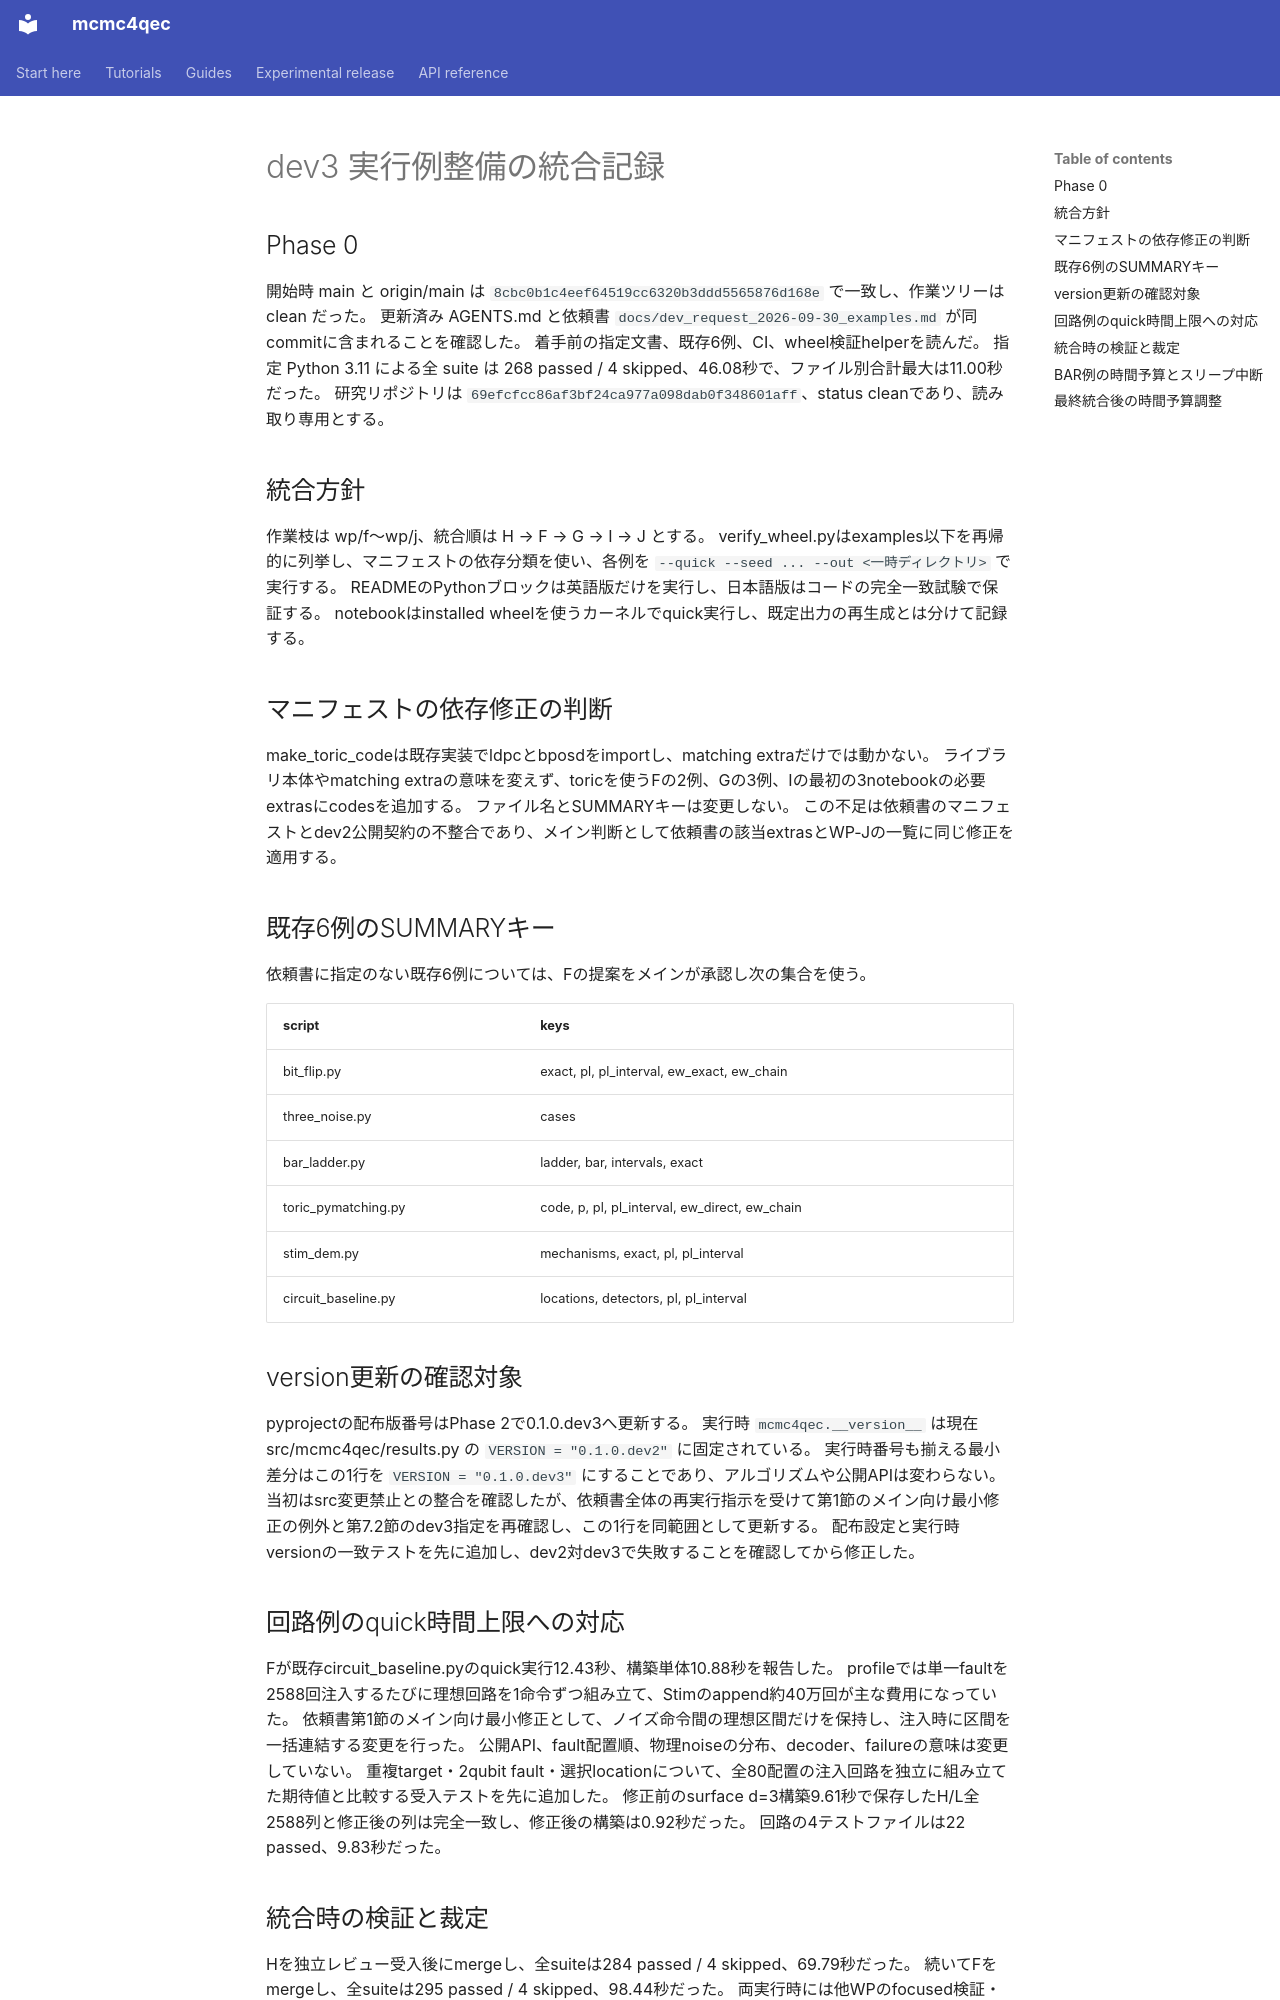

repository: junichiharuna/mcmc4qec · page: wp/examples_integration_ja/index.html · generator: mkdocs

# dev3 実行例整備の統合記録

## Phase 0

開始時 main と origin/main は `8cbc0b1c4eef64519cc6320b3ddd5565876d168e` で一致し、作業ツリーは clean だった。
更新済み AGENTS.md と依頼書 `docs/dev_request_2026-09-30_examples.md` が同commitに含まれることを確認した。
着手前の指定文書、既存6例、CI、wheel検証helperを読んだ。
指定 Python 3.11 による全 suite は 268 passed / 4 skipped、46.08秒で、ファイル別合計最大は11.00秒だった。
研究リポジトリは `69efcfcc86af3bf24ca977a098dab0f348601aff`、status cleanであり、読み取り専用とする。

## 統合方針

作業枝は wp/f〜wp/j、統合順は H → F → G → I → J とする。
verify_wheel.pyはexamples以下を再帰的に列挙し、マニフェストの依存分類を使い、各例を `--quick --seed ... --out <一時ディレクトリ>` で実行する。
READMEのPythonブロックは英語版だけを実行し、日本語版はコードの完全一致試験で保証する。
notebookはinstalled wheelを使うカーネルでquick実行し、既定出力の再生成とは分けて記録する。

## マニフェストの依存修正の判断

make_toric_codeは既存実装でldpcとbposdをimportし、matching extraだけでは動かない。
ライブラリ本体やmatching extraの意味を変えず、toricを使うFの2例、Gの3例、Iの最初の3notebookの必要extrasにcodesを追加する。
ファイル名とSUMMARYキーは変更しない。
この不足は依頼書のマニフェストとdev2公開契約の不整合であり、メイン判断として依頼書の該当extrasとWP-Jの一覧に同じ修正を適用する。

## 既存6例のSUMMARYキー

依頼書に指定のない既存6例については、Fの提案をメインが承認し次の集合を使う。

| script | keys |
| --- | --- |
| bit_flip.py | exact, pl, pl_interval, ew_exact, ew_chain |
| three_noise.py | cases |
| bar_ladder.py | ladder, bar, intervals, exact |
| toric_pymatching.py | code, p, pl, pl_interval, ew_direct, ew_chain |
| stim_dem.py | mechanisms, exact, pl, pl_interval |
| circuit_baseline.py | locations, detectors, pl, pl_interval |

## version更新の確認対象

pyprojectの配布版番号はPhase 2で0.1.0.dev3へ更新する。
実行時 `mcmc4qec.__version__` は現在 src/mcmc4qec/results.py の `VERSION = "0.1.0.dev2"` に固定されている。
実行時番号も揃える最小差分はこの1行を `VERSION = "0.1.0.dev3"` にすることであり、アルゴリズムや公開APIは変わらない。
当初はsrc変更禁止との整合を確認したが、依頼書全体の再実行指示を受けて第1節のメイン向け最小修正の例外と第7.2節のdev3指定を再確認し、この1行を同範囲として更新する。
配布設定と実行時versionの一致テストを先に追加し、dev2対dev3で失敗することを確認してから修正した。

## 回路例のquick時間上限への対応

Fが既存circuit_baseline.pyのquick実行12.43秒、構築単体10.88秒を報告した。
profileでは単一faultを2588回注入するたびに理想回路を1命令ずつ組み立て、Stimのappend約40万回が主な費用になっていた。
依頼書第1節のメイン向け最小修正として、ノイズ命令間の理想区間だけを保持し、注入時に区間を一括連結する変更を行った。
公開API、fault配置順、物理noiseの分布、decoder、failureの意味は変更していない。
重複target・2qubit fault・選択locationについて、全80配置の注入回路を独立に組み立てた期待値と比較する受入テストを先に追加した。
修正前のsurface d=3構築9.61秒で保存したH/L全2588列と修正後の列は完全一致し、修正後の構築は0.92秒だった。
回路の4テストファイルは22 passed、9.83秒だった。
